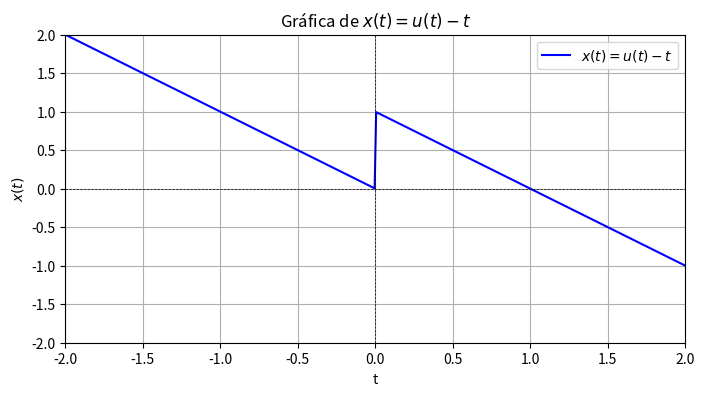

Here is the Python script that generated this plot:
import numpy as np
import matplotlib.pyplot as plt

# Definimos la función u(t) y x(t)
def u(t):
    return np.where(t >= 0, 1, 0)

def x(t):
    return u(t) - t

# Generamos el rango de t
t = np.linspace(-2, 2, 400)  # Rango de -2 a 2

# Calculamos x(t)
xt = x(t)

# Graficamos
plt.figure(figsize=(8, 4))
plt.plot(t, xt, label='$x(t) = u(t) - t$', color='blue')
plt.title('Gráfica de $x(t) = u(t) - t$')
plt.xlabel('t')
plt.ylabel('$x(t)$')
plt.axhline(0, color='black', linewidth=0.5, linestyle='--')
plt.axvline(0, color='black', linewidth=0.5, linestyle='--')
plt.grid()
plt.ylim(-2, 2)
plt.xlim(-2, 2)
plt.legend()
plt.show()
